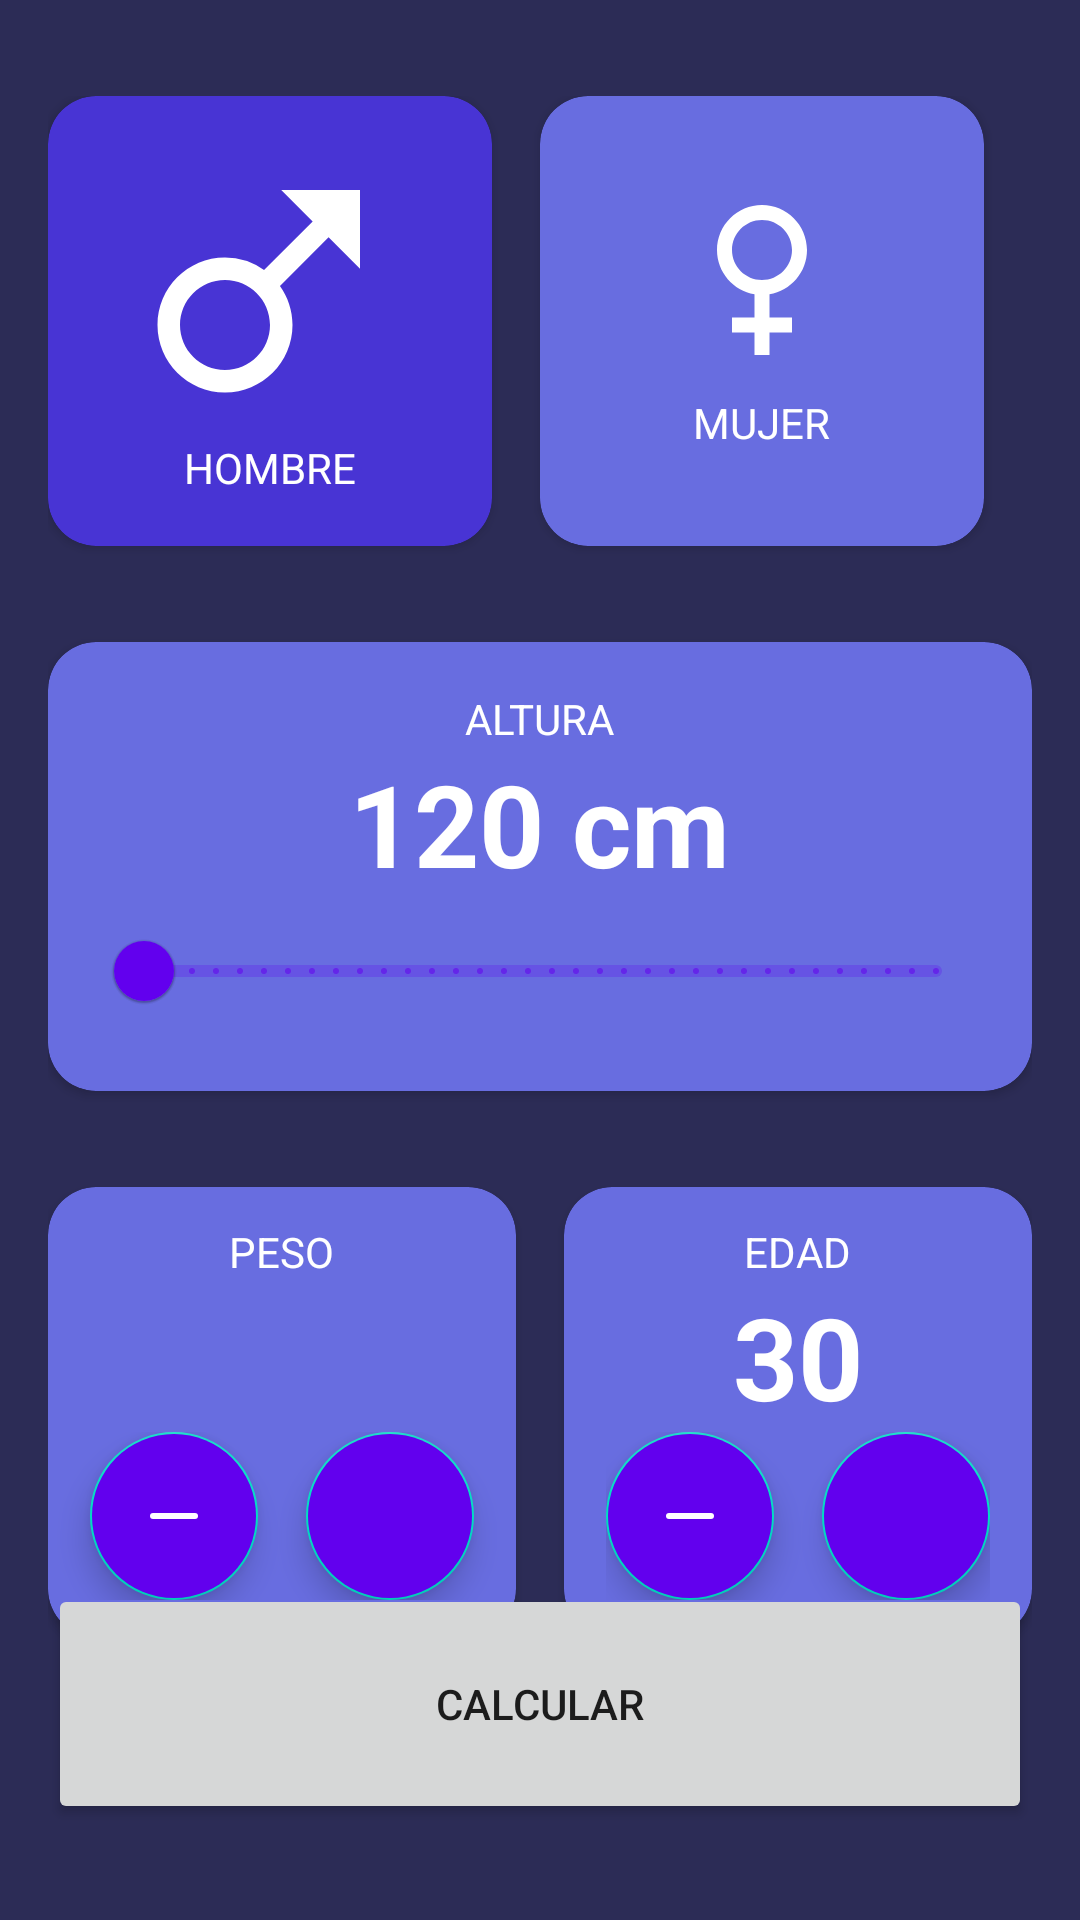

Write the Android layout XML for this screen, with the resource values it uses.
<!-- AndroidManifest.xml: application theme Theme.AndoidMaster -->
<!-- res/layout/activity_imc_calculator.xml -->
<?xml version="1.0" encoding="utf-8"?>
<androidx.constraintlayout.widget.ConstraintLayout xmlns:android="http://schemas.android.com/apk/res/android"
    xmlns:app="http://schemas.android.com/apk/res-auto"
    xmlns:tools="http://schemas.android.com/tools"
    android:layout_width="match_parent"
    android:layout_height="match_parent"
    android:paddingHorizontal="16dp"
    android:paddingVertical="32dp"
    android:background="#2c2c56"
    tools:context=".imcCalculator.ImcCalculatorActivity">

    <androidx.cardview.widget.CardView
        android:id="@+id/viewMale"
        android:layout_width="0dp"
        android:layout_height="150dp"
        android:layout_marginEnd="16dp"
        app:cardBackgroundColor="@color/background_component_selected"
        app:cardCornerRadius="16dp"
        app:layout_constraintEnd_toStartOf="@+id/viewFemale"
        app:layout_constraintStart_toStartOf="parent"
        app:layout_constraintTop_toTopOf="parent">

        <androidx.appcompat.widget.LinearLayoutCompat
            android:layout_width="match_parent"
            android:layout_height="match_parent"
            android:gravity="center"
            android:orientation="vertical">


            <ImageView
                android:layout_width="wrap_content"
                android:layout_height="wrap_content"
                android:layout_marginBottom="8dp"
                android:src="@drawable/ic_male"
                app:tint="@color/white" />

            <TextView
                android:layout_width="wrap_content"
                android:layout_height="wrap_content"
                android:text="@string/male"
                android:textAllCaps="true"
                android:textColor="@color/title_text" />


        </androidx.appcompat.widget.LinearLayoutCompat>

    </androidx.cardview.widget.CardView>


    <androidx.cardview.widget.CardView
        android:id="@+id/viewFemale"
        android:layout_width="0dp"
        android:layout_height="150dp"
        android:layout_marginEnd="16dp"
        app:cardBackgroundColor="@color/background_component"
        app:cardCornerRadius="16dp"
        app:layout_constraintEnd_toEndOf="parent"
        app:layout_constraintStart_toEndOf="@+id/viewMale"
        app:layout_constraintTop_toTopOf="parent">


        <androidx.appcompat.widget.LinearLayoutCompat
            android:layout_width="match_parent"
            android:layout_height="match_parent"
            android:gravity="center"
            android:orientation="vertical">


            <ImageView
                android:layout_width="60dp"
                android:layout_height="60dp"
                android:src="@drawable/ic_female"
                app:tint="@color/white" />

            <TextView
                android:layout_width="wrap_content"
                android:layout_height="wrap_content"
                android:layout_marginTop="8dp"
                android:text="@string/female"
                android:textAllCaps="true"
                android:textColor="@color/title_text" />


        </androidx.appcompat.widget.LinearLayoutCompat>
    </androidx.cardview.widget.CardView>


    <androidx.cardview.widget.CardView
        android:id="@+id/viewHeight"
        android:layout_width="0dp"
        android:layout_height="wrap_content"
        android:layout_marginTop="32dp"
        app:cardCornerRadius="16dp"
        app:cardBackgroundColor="@color/background_component"
        app:layout_constraintStart_toStartOf="parent"
        app:layout_constraintTop_toBottomOf="@+id/viewMale"
        app:layout_constraintEnd_toEndOf="parent">

        <androidx.appcompat.widget.LinearLayoutCompat
            android:layout_width="match_parent"
            android:gravity="center"
            android:layout_margin="16dp"
            android:orientation="vertical"
            android:layout_height="wrap_content">

            <TextView
                android:layout_width="wrap_content"
                android:layout_height="wrap_content"
                android:text="@string/height"
                android:textAllCaps="true"
                android:textColor="@color/title_text"/>

            <TextView
                android:id="@+id/tvHeight"
                android:text="120 cm"
                android:textSize="38dp"
                android:textStyle="bold"
                android:textColor="@color/white"
                android:layout_width="wrap_content"
                android:layout_height="wrap_content"/>

            <com.google.android.material.slider.RangeSlider
                android:id="@+id/rsHeight"
                android:layout_width="match_parent"
                android:layout_height="wrap_content"
                android:stepSize="1"
                android:valueFrom="120"
                android:valueTo="200"
                android:contentDescription="Selector de rango de altura"

                />

        </androidx.appcompat.widget.LinearLayoutCompat>

    </androidx.cardview.widget.CardView>

    <androidx.cardview.widget.CardView
       android:id="@+id/viewWeight"
        android:layout_width="0dp"
        android:layout_marginTop="32dp"
        android:layout_marginEnd="16dp"
        app:cardBackgroundColor="@color/background_component"
        app:cardCornerRadius="16dp"
        app:layout_constraintTop_toBottomOf="@+id/viewHeight"
        app:layout_constraintStart_toStartOf="parent"
        app:layout_constraintEnd_toStartOf="@+id/viewAge"
        android:layout_height="150dp">
        <LinearLayout
            android:layout_width="match_parent"
            android:layout_height="match_parent"
            android:gravity="center"
            android:orientation="vertical">

            <TextView
                android:layout_width="wrap_content"
                android:layout_height="wrap_content"
                android:text="@string/weight"
                android:textAllCaps="true"
                android:textColor="@color/title_text"/>

            <TextView
                android:id="@+id/tvWeight"
                android:layout_width="wrap_content"
                android:layout_height="wrap_content"
                tools:text="60"
                android:textSize="38sp"
                android:textStyle="bold"
                android:textColor="@color/white" />
        
            <androidx.appcompat.widget.LinearLayoutCompat
                android:layout_width="match_parent"
                android:layout_height="wrap_content"
                android:orientation="horizontal"
                android:gravity="center">

                <com.google.android.material.floatingactionbutton.FloatingActionButton
                    android:id="@+id/btnSubtractWeight"
                    android:layout_width="wrap_content"
                    android:src="@drawable/ic_menos"
                    app:tint="@color/white"
                    android:layout_height="wrap_content"
                    android:backgroundTint="@color/background_fab"
                    android:layout_marginEnd="16dp" />
                <com.google.android.material.floatingactionbutton.FloatingActionButton

                    android:id="@+id/btnPlusWeight"
                    android:layout_width="wrap_content"
                    android:layout_height="wrap_content"
                    android:src="@drawable/ic_plus"
                    app:tint="@color/white"
                    android:backgroundTint="@color/background_fab"/>

            </androidx.appcompat.widget.LinearLayoutCompat>

        </LinearLayout>

       

    </androidx.cardview.widget.CardView>



    <androidx.cardview.widget.CardView
        android:id="@+id/viewAge"
        android:layout_width="0dp"
        android:layout_marginTop="32dp"
        app:cardBackgroundColor="@color/background_component"
        app:cardCornerRadius="16dp"
        app:layout_constraintEnd_toEndOf="parent"
        app:layout_constraintStart_toEndOf="@+id/viewWeight"
        app:layout_constraintTop_toBottomOf="@+id/viewHeight"
        android:layout_height="150dp"
    >

        <androidx.appcompat.widget.LinearLayoutCompat
            android:layout_width="match_parent"
            android:layout_height="match_parent"
            android:orientation="vertical"
            android:gravity="center">


            <TextView
                android:layout_width="wrap_content"
                android:layout_height="wrap_content"
                android:text="@string/age"
                android:textAllCaps="true"
                android:textColor="@color/title_text"/>

            <TextView
                android:id="@+id/tvAge"
                android:layout_width="wrap_content"
                android:layout_height="wrap_content"
                android:text="30"
                android:textSize="38sp"
                android:textStyle="bold"
                android:textColor="@color/white" />

            <androidx.appcompat.widget.LinearLayoutCompat
                android:layout_width="wrap_content"
                android:layout_height="wrap_content"
                android:orientation="horizontal"
                android:gravity="center">
                <com.google.android.material.floatingactionbutton.FloatingActionButton
                    android:id="@+id/btnSubtractAge"
                    android:layout_width="wrap_content"
                    android:src="@drawable/ic_menos"
                    app:tint="@color/white"
                    android:layout_height="wrap_content"
                    android:backgroundTint="@color/background_fab"
                    android:layout_marginEnd="16dp" />
                <com.google.android.material.floatingactionbutton.FloatingActionButton

                    android:id="@+id/btnPlusAge"
                    android:layout_width="wrap_content"
                    android:layout_height="wrap_content"
                    android:src="@drawable/ic_plus"
                    app:tint="@color/white"
                    android:backgroundTint="@color/background_fab"/>


</androidx.appcompat.widget.LinearLayoutCompat>


        </androidx.appcompat.widget.LinearLayoutCompat>


    </androidx.cardview.widget.CardView>

    <Button
        android:id="@+id/btnCalculate"
        android:layout_width="0dp"
        android:layout_height="80dp"
        android:text="@string/calculate"
        app:layout_constraintBottom_toBottomOf="parent"
        app:layout_constraintEnd_toEndOf="parent"
        app:layout_constraintStart_toStartOf="parent"
        />



</androidx.constraintlayout.widget.ConstraintLayout>
<!-- resources referenced by this layout -->
<resources>
  <color name="background_component">#686de0</color>
  <color name="background_component_selected">#4834d4</color>
  <color name="background_fab">#FF6200EE</color>
  <color name="title_text">#fff</color>
  <color name="white">#FFFFFFFF</color>
  <!-- drawable ic_female (drawable) -->
  <vector xmlns:android="http://schemas.android.com/apk/res/android"
      android:width="100dp"
      android:height="100dp"
      android:viewportWidth="24"
      android:viewportHeight="24">
    <path
        android:fillColor="#FF000000"
        android:pathData="M12,2C8.691,2 6,4.691 6,8c0,2.967 2.167,5.432 5,5.91L11,17L8,17v2h3v2.988h2L13,19h3v-2h-3v-3.09c2.833,-0.479 5,-2.943 5,-5.91 0,-3.309 -2.691,-6 -6,-6zM12,12c-2.206,0 -4,-1.794 -4,-4s1.794,-4 4,-4 4,1.794 4,4 -1.794,4 -4,4z"/>
  </vector>
  <!-- drawable ic_male (drawable) -->
  <vector xmlns:android="http://schemas.android.com/apk/res/android"
      android:width="90dp"
      android:height="90dp"
      android:viewportWidth="24"
      android:viewportHeight="24">
    <path
        android:fillColor="#FF000000"
        android:pathData="M20,11V4h-7l2.793,2.793 -4.322,4.322A5.961,5.961 0,0 0,8 10c-3.309,0 -6,2.691 -6,6s2.691,6 6,6 6,-2.691 6,-6c0,-1.294 -0.416,-2.49 -1.115,-3.471l4.322,-4.322L20,11zM8,20c-2.206,0 -4,-1.794 -4,-4s1.794,-4 4,-4 4,1.794 4,4 -1.794,4 -4,4z"/>
  </vector>
  <!-- drawable ic_menos (drawable) -->
  <vector xmlns:android="http://schemas.android.com/apk/res/android"
      android:width="30dp"
      android:height="30dp"
      android:viewportWidth="24"
      android:viewportHeight="24">
    <path
        android:pathData="M24,24l-24,-0l-0,-24l24,-0z"
        android:strokeAlpha="0"
        android:fillColor="#fff"
        android:fillAlpha="0"/>
    <path
        android:pathData="M19,13H5a1,1 0,0 1,0 -2H19a1,1 0,0 1,0 2Z"
        android:fillColor="#231f20"/>
  </vector>
  <string name="age">Edad</string>
  <string name="calculate">Calcular</string>
  <string name="female">Mujer</string>
  <string name="height">Altura</string>
  <string name="male">Hombre</string>
  <string name="weight">Peso</string>
  <style name="Theme.AndoidMaster" parent="Theme.MaterialComponents.DayNight.DarkActionBar">
          
          <item name="colorPrimary">@color/purple_500</item>
          <item name="colorPrimaryVariant">@color/purple_700</item>
          <item name="colorOnPrimary">@color/white</item>
          
          <item name="colorSecondary">@color/teal_200</item>
          <item name="colorSecondaryVariant">@color/teal_700</item>
          <item name="colorOnSecondary">@color/black</item>
          
          <item name="android:statusBarColor">?attr/colorPrimaryVariant</item>
          
      </style>
  <color name="purple_500">#FF6200EE</color>
  <color name="purple_700">#FF3700B3</color>
  <color name="teal_200">#FF03DAC5</color>
  <color name="teal_700">#FF018786</color>
  <color name="black">#FF000000</color>
</resources>
